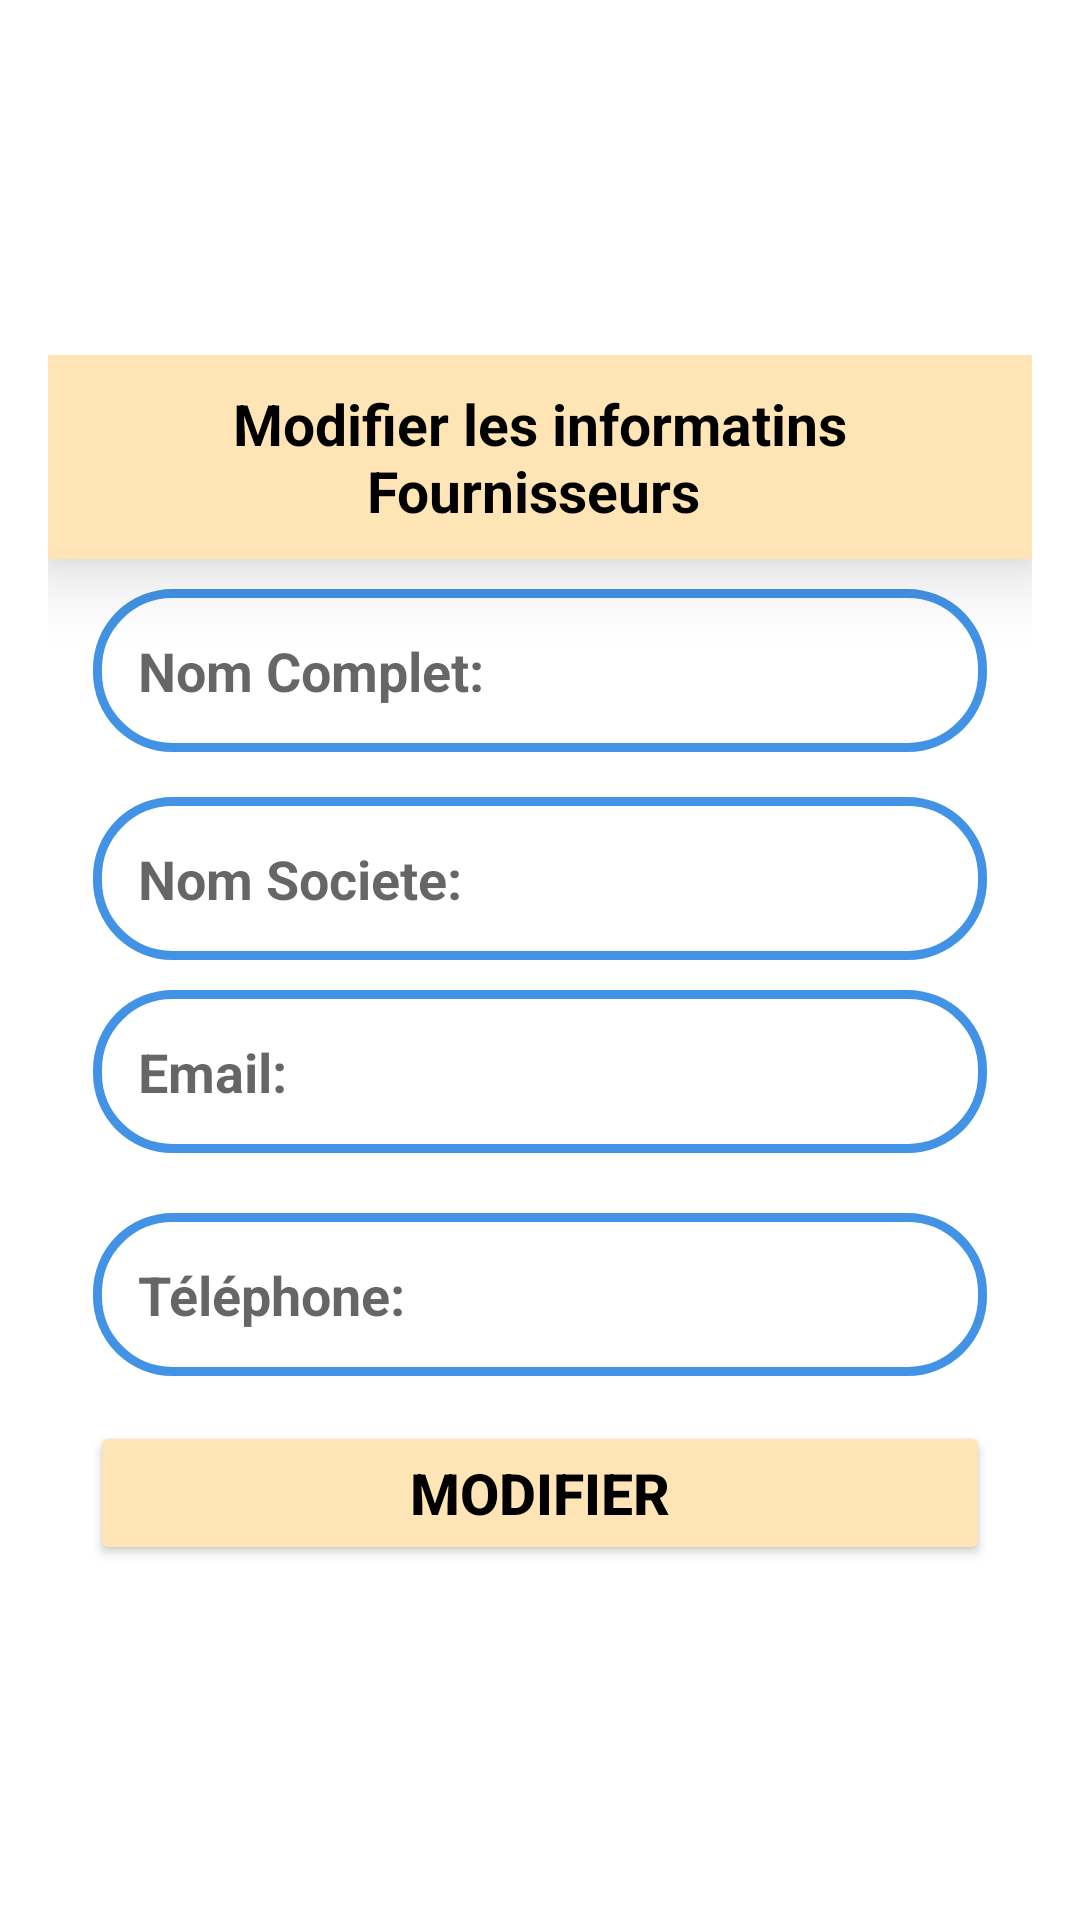

Produce the Android XML layout that renders to this screen, including the resource entries it uses.
<!-- AndroidManifest.xml: application theme Theme.GestionPieceAuto -->
<!-- res/layout/modifier_fournisseur.xml -->
<?xml version="1.0" encoding="utf-8"?>
<LinearLayout
    xmlns:android="http://schemas.android.com/apk/res/android"
    android:layout_width="match_parent"
    android:layout_height="match_parent"
    android:orientation="vertical"
    android:gravity="center"
    >
    <LinearLayout
        android:orientation="vertical"
        android:layout_margin="16dp"
        android:layout_width="match_parent"
        android:layout_height="wrap_content">

        <TextView
            android:layout_width="match_parent"
            android:layout_height="wrap_content"
            android:layout_gravity="center"
            android:background="#FFE4B5"
            android:elevation="15dp"
            android:gravity="center"
            android:padding="10dp"
            android:text="Modifier les informatins Fournisseurs "
            android:textColor="@color/black"
            android:textSize="19sp"
            android:textStyle="bold" />
        <EditText
            android:id="@+id/edit_text_Nov_nomCompletFournisseur"
            android:hint="Nom Complet: "
            android:inputType="textAutoComplete"
            android:textColor="@color/black"
            android:textSize="18sp"
            android:textStyle="bold"
            android:background="@drawable/shape_background"
            android:padding="15dp"
            android:layout_marginLeft="15dp"
            android:layout_marginRight="15dp"
            android:layout_marginTop="10dp"
            android:layout_marginBottom="5dp"
            android:layout_width="match_parent"
            android:layout_height="wrap_content"/>
        <EditText
            android:id="@+id/edit_text_Nov_nomSocieteFournisseur"
            android:hint="Nom Societe: "
            android:inputType="textAutoComplete"
            android:textColor="@color/black"
            android:textSize="18sp"
            android:textStyle="bold"
            android:background="@drawable/shape_background"
            android:padding="15dp"
            android:layout_marginLeft="15dp"
            android:layout_marginRight="15dp"
            android:layout_marginTop="10dp"
            android:layout_marginBottom="5dp"
            android:layout_width="match_parent"
            android:layout_height="wrap_content"/>
        <EditText
            android:id="@+id/edit_text_Nov_EmailFournisseur"
            android:hint="Email: "
            android:inputType="textEmailAddress"
            android:textColor="@color/black"
            android:background="@drawable/shape_background"
            android:padding="15dp"
            android:textSize="18sp"
            android:textStyle="bold"
            android:layout_marginLeft="15dp"
            android:layout_marginRight="15dp"
            android:layout_marginTop="5dp"
            android:layout_marginBottom="15dp"
            android:layout_width="match_parent"
            android:layout_height="wrap_content"/>
        <EditText
            android:id="@+id/edit_text_Nov_TelFournisseur"
            android:hint="Téléphone: "
            android:inputType="numberDecimal"
            android:textColor="@color/black"
            android:background="@drawable/shape_background"
            android:padding="15dp"
            android:textSize="18sp"
            android:textStyle="bold"
            android:layout_marginLeft="15dp"
            android:layout_marginRight="15dp"
            android:layout_marginTop="5dp"
            android:layout_marginBottom="15dp"
            android:layout_width="match_parent"
            android:layout_height="wrap_content"/>
        <Button
            android:id="@+id/btnModifierFournisseur"
            android:layout_width="300dp"
            android:layout_height="wrap_content"
            android:text="Modifier"
            android:backgroundTint="#FFE4B5"
            android:layout_gravity="center"
            android:textColor="@color/black"
            android:textSize="19sp"
            android:textStyle="bold"/>

    </LinearLayout>

</LinearLayout>
<!-- resources referenced by this layout -->
<resources>
  <color name="black">#FF000000</color>
  <!-- drawable shape_background (drawable) -->
  <?xml version="1.0" encoding="utf-8"?>
  <shape xmlns:android="http://schemas.android.com/apk/res/android"
       android:shape="rectangle"
      >
      
      <stroke android:color="#4293e5" android:width="3dp"/>
     <corners android:radius="25dp"/>
  
  </shape>
  <style name="Theme.GestionPieceAuto" parent="Theme.MaterialComponents.DayNight.NoActionBar">
          
          <item name="colorPrimary"> #72471A</item>
          <item name="colorPrimaryVariant"> @color/black</item>
          <item name="colorOnPrimary">#070707</item>
          
          <item name="colorSecondary">@color/teal_200</item>
          <item name="colorSecondaryVariant">@color/teal_700</item>
          <item name="colorOnSecondary">@color/black</item>
          
          
          <item name="android:statusBarColor">?attr/colorPrimaryVariant</item>
          
      </style>
  <color name="teal_200">#FF03DAC5</color>
  <color name="teal_700">#FF018786</color>
</resources>
